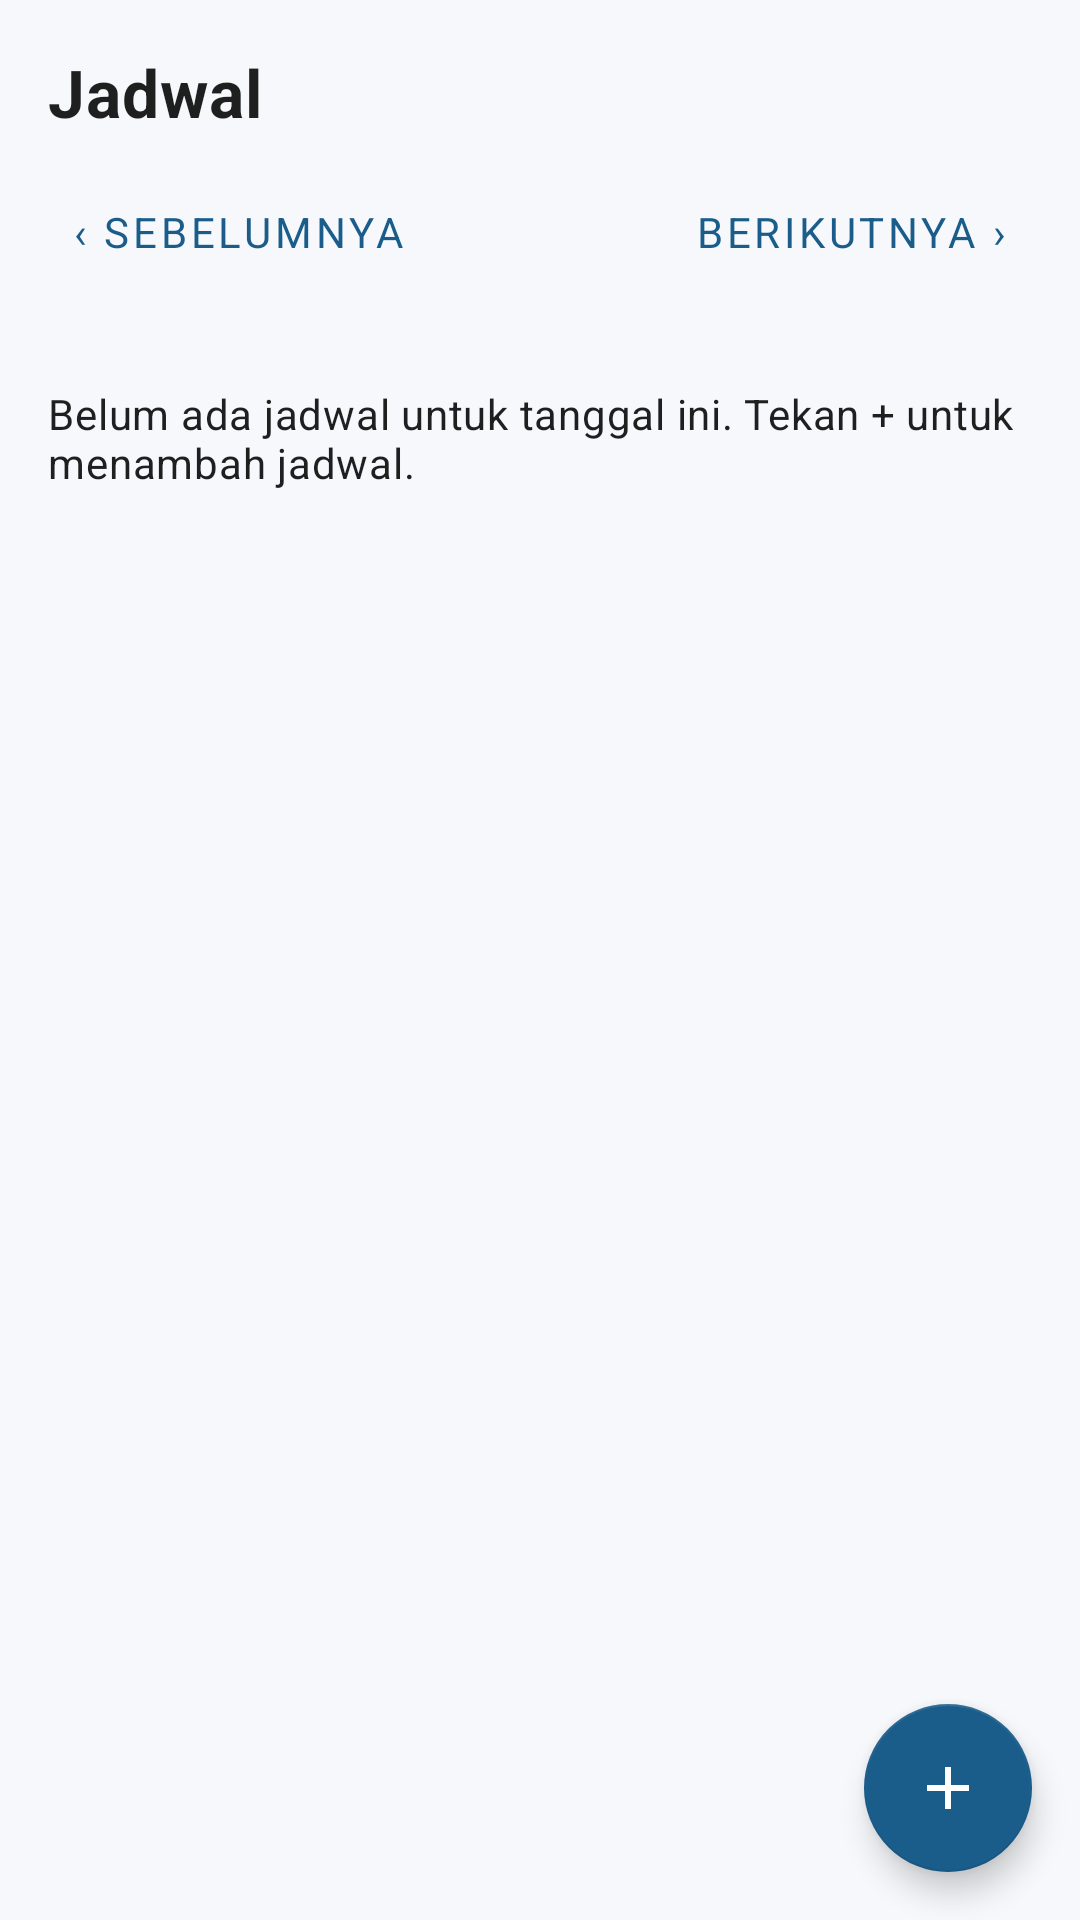

Android layout source for this screen:
<!-- AndroidManifest.xml: application theme Theme.PaduKampus -->
<!-- res/layout/fragment_schedule.xml -->
<?xml version="1.0" encoding="utf-8"?>
<androidx.coordinatorlayout.widget.CoordinatorLayout xmlns:android="http://schemas.android.com/apk/res/android"
    xmlns:app="http://schemas.android.com/apk/res-auto"
    android:layout_width="match_parent" android:layout_height="match_parent">
    <LinearLayout android:layout_width="match_parent" android:layout_height="match_parent"
        android:orientation="vertical" android:padding="16dp">
        <TextView android:layout_width="match_parent" android:layout_height="wrap_content"
            android:text="@string/schedule_title" android:textAppearance="@style/TextAppearance.PaduKampus.JudulLayar" />
        <LinearLayout android:layout_width="match_parent" android:layout_height="wrap_content"
            android:layout_marginTop="8dp" android:gravity="center_vertical" android:orientation="horizontal">
            <com.google.android.material.button.MaterialButton android:id="@+id/previous"
                style="@style/Widget.MaterialComponents.Button.TextButton"
                android:layout_width="wrap_content" android:layout_height="wrap_content"
                android:minHeight="48dp" android:text="@string/schedule_previous_short"
                android:contentDescription="@string/schedule_previous" />
            <TextView android:id="@+id/date" android:layout_width="0dp" android:layout_height="wrap_content"
                android:layout_weight="1" android:gravity="center" android:accessibilityLiveRegion="polite"
                android:textAppearance="@style/TextAppearance.PaduKampus.JudulKartu" />
            <com.google.android.material.button.MaterialButton android:id="@+id/next"
                style="@style/Widget.MaterialComponents.Button.TextButton"
                android:layout_width="wrap_content" android:layout_height="wrap_content"
                android:minHeight="48dp" android:text="@string/schedule_next_short"
                android:contentDescription="@string/schedule_next" />
        </LinearLayout>
        <TextView android:id="@+id/status" android:layout_width="match_parent" android:layout_height="wrap_content"
            android:accessibilityLiveRegion="polite" android:textColor="@color/pk_galat" android:textSize="14sp" />
        <TextView android:id="@+id/empty" android:layout_width="match_parent" android:layout_height="wrap_content"
            android:layout_marginTop="8dp" android:text="@string/schedule_empty"
            android:textAppearance="@style/TextAppearance.PaduKampus.Isi" />
        <androidx.recyclerview.widget.RecyclerView android:id="@+id/schedules" android:layout_width="match_parent"
            android:layout_height="0dp" android:layout_weight="1" android:layout_marginTop="8dp"
            android:clipToPadding="false" android:paddingBottom="88dp" />
    </LinearLayout>
    <com.google.android.material.floatingactionbutton.FloatingActionButton android:id="@+id/add_schedule"
        android:layout_width="wrap_content" android:layout_height="wrap_content"
        android:layout_gravity="bottom|end" android:layout_margin="16dp"
        android:contentDescription="@string/schedule_add" app:srcCompat="@drawable/ic_add"
        app:backgroundTint="@color/pk_primer" app:tint="@color/pk_putih" />
</androidx.coordinatorlayout.widget.CoordinatorLayout>
<!-- resources referenced by this layout -->
<resources>
  <color name="pk_galat">#B3261E</color>
  <color name="pk_primer">#1A5C8A</color>
  <color name="pk_putih">#FFFFFF</color>
  <!-- drawable ic_add (drawable) -->
  <vector xmlns:android="http://schemas.android.com/apk/res/android" android:width="24dp" android:height="24dp"
      android:viewportWidth="24" android:viewportHeight="24" android:tint="@color/pk_putih">
      <path android:fillColor="@android:color/white" android:pathData="M19,13h-6v6h-2v-6H5v-2h6V5h2v6h6v2z" />
  </vector>
  <string name="schedule_add">Tambah jadwal</string>
  <string name="schedule_empty">Belum ada jadwal untuk tanggal ini. Tekan + untuk menambah jadwal.</string>
  <string name="schedule_next">Hari berikutnya</string>
  <string name="schedule_next_short">Berikutnya ›</string>
  <string name="schedule_previous">Hari sebelumnya</string>
  <string name="schedule_previous_short">‹ Sebelumnya</string>
  <string name="schedule_title">Jadwal</string>
  <style name="TextAppearance.PaduKampus.Isi" parent="TextAppearance.MaterialComponents.Body2">
          <item name="android:textSize">14sp</item>
          <item name="android:textColor">@color/pk_teks</item>
      </style>
  <style name="TextAppearance.PaduKampus.JudulKartu" parent="TextAppearance.MaterialComponents.Subtitle1">
          <item name="android:textSize">16sp</item>
          <item name="android:textStyle">bold</item>
          <item name="android:textColor">@color/pk_teks</item>
      </style>
  <style name="TextAppearance.PaduKampus.JudulLayar" parent="TextAppearance.MaterialComponents.Headline6">
          <item name="android:textSize">22sp</item>
          <item name="android:textStyle">bold</item>
          <item name="android:textColor">@color/pk_teks</item>
      </style>
  <style name="Theme.PaduKampus" parent="Theme.MaterialComponents.Light.NoActionBar">
          <item name="colorPrimary">@color/pk_primer</item>
          <item name="colorPrimaryVariant">@color/pk_primer_gelap</item>
          <item name="colorOnPrimary">@color/pk_putih</item>
          <item name="colorSecondary">@color/pk_primer</item>
          <item name="colorOnSecondary">@color/pk_putih</item>
          <item name="colorError">@color/pk_galat</item>
          <item name="colorSurface">@color/pk_kartu</item>
          <item name="colorOnSurface">@color/pk_teks</item>
          <item name="android:colorBackground">@color/pk_latar</item>
          <item name="android:windowBackground">@color/pk_latar</item>
          <item name="android:textColorPrimary">@color/pk_teks</item>
          <item name="android:textColorSecondary">@color/pk_teks_sekunder</item>
          <item name="android:statusBarColor">@color/pk_primer_gelap</item>
          
          <item name="android:fontFamily">sans-serif</item>
          <item name="bottomNavigationStyle">@style/Widget.PaduKampus.BottomNavigation</item>
          <item name="materialCardViewStyle">@style/Widget.PaduKampus.Card</item>
      </style>
  <color name="pk_teks">#1F1F1F</color>
  <color name="pk_primer_gelap">#15496D</color>
  <color name="pk_kartu">#FFFFFF</color>
  <color name="pk_latar">#F6F8FB</color>
  <color name="pk_teks_sekunder">#5F6368</color>
  <style name="Widget.PaduKampus.BottomNavigation" parent="Widget.MaterialComponents.BottomNavigationView">
          <item name="backgroundTint">@color/pk_kartu</item>
          <item name="itemIconTint">@color/pk_bottom_nav</item>
          <item name="itemTextColor">@color/pk_bottom_nav</item>
      </style>
  <style name="Widget.PaduKampus.Card" parent="Widget.MaterialComponents.CardView">
          <item name="cardBackgroundColor">@color/pk_kartu</item>
          <item name="cardCornerRadius">12dp</item>
          <item name="cardElevation">1dp</item>
          <item name="contentPadding">16dp</item>
      </style>
</resources>
